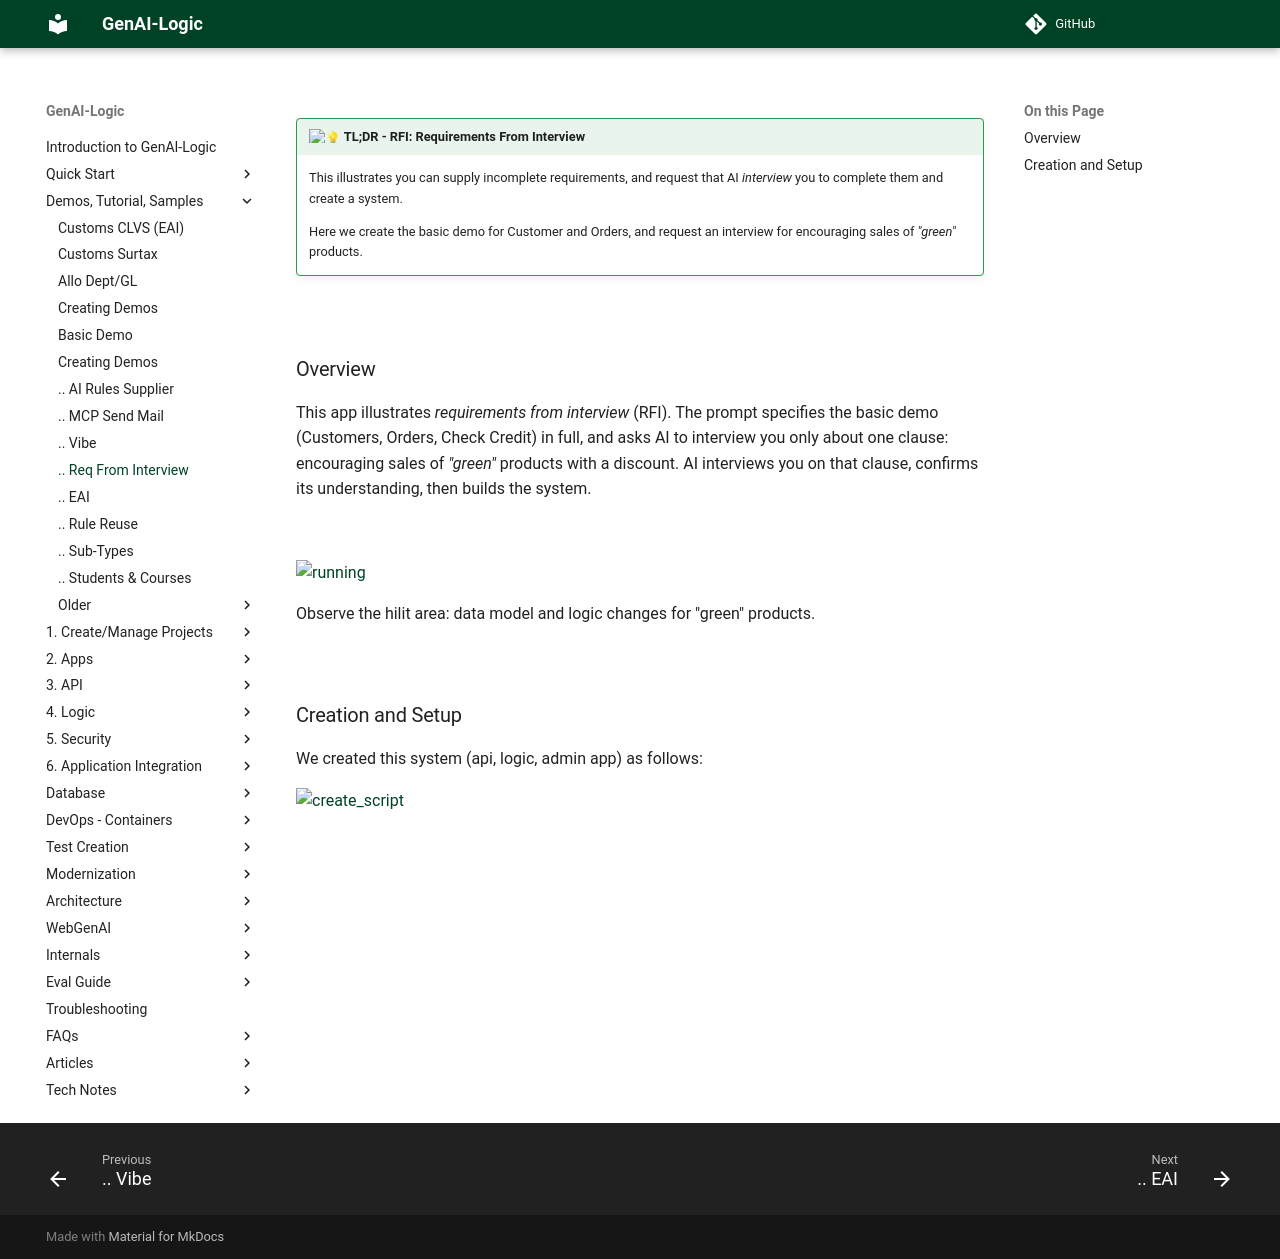

repository: ApiLogicServer/Docs · page: Sample-Basic-Demo-RFI/index.html · generator: jekyll

---
title: Sample_Basic_Demo_RFI
do_process_code_block_titles: True
version: 1.00
source: docs/Sample-Basic-Demo-RFI.md
Propagation: see api_logic_server_cli/sample_mgr/create_readme.py
---
<style>
  .md-typeset h1,
  .md-content__button {
    display: none;
  }
</style>

!!! pied-piper ":bulb: TL;DR - RFI: Requirements From Interview"

    This illustrates you can supply incomplete requirements, and
    request that AI *interview* you to complete them and create a system.

    Here we create the basic demo for Customer and Orders,
    and request an interview for encouraging sales of *"green"* products.

&nbsp;

## Overview

This app illustrates *requirements from interview* (RFI). The prompt specifies the basic demo (Customers, Orders, Check Credit) in full, and asks AI to interview you only about one clause: encouraging sales of *"green"* products with a discount. AI interviews you on that clause, confirms its understanding, then builds the system.

&nbsp;

![running](images/exec_reqmts/rfi_with_int_bd.png)

Observe the hilit area: data model and logic changes for "green" products.

&nbsp;

## Creation and Setup

We created this system (api, logic, admin app) as follows:

![create_script](images/exec_reqmts/rfi_with_int_bd_rfi.png)
